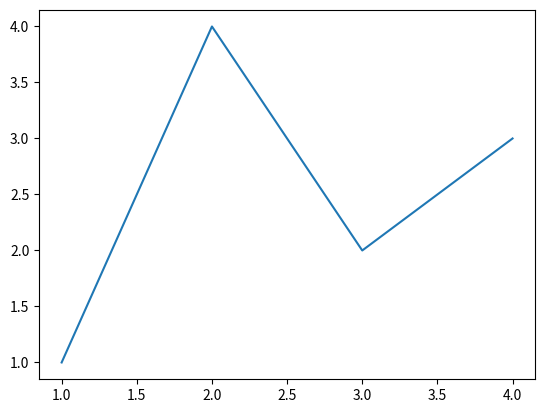
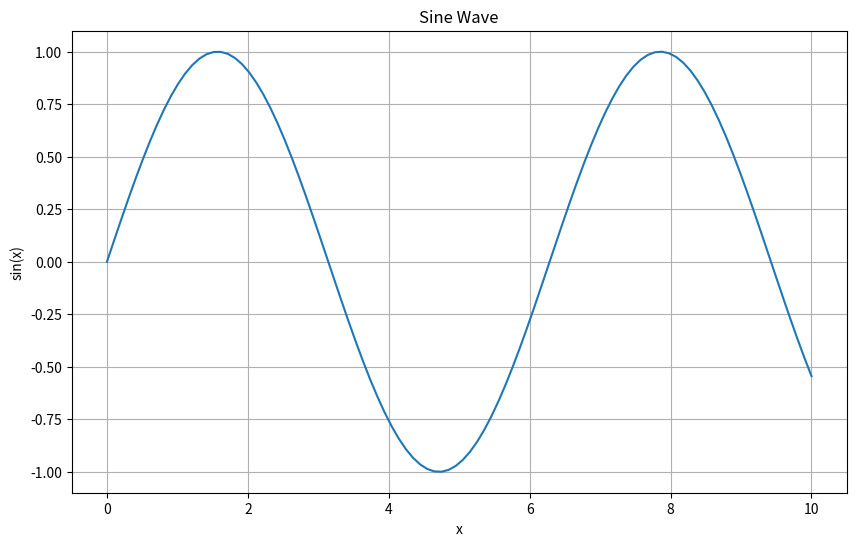
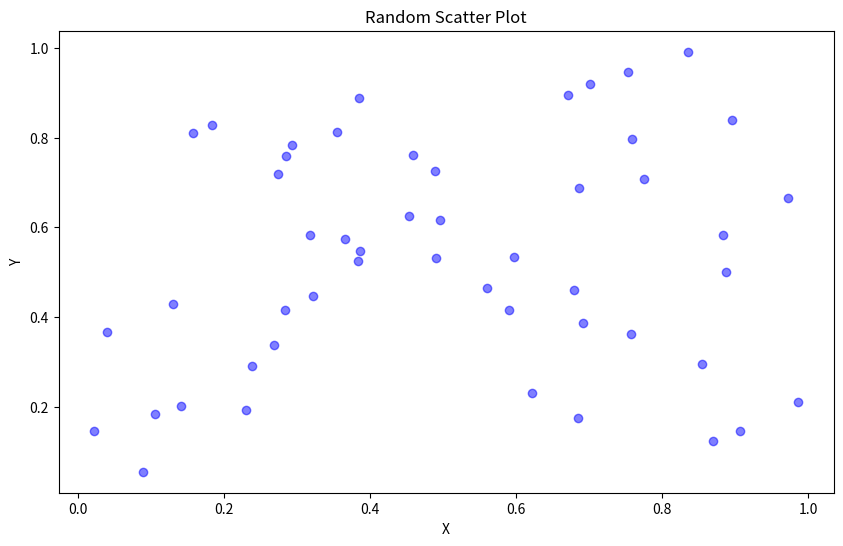
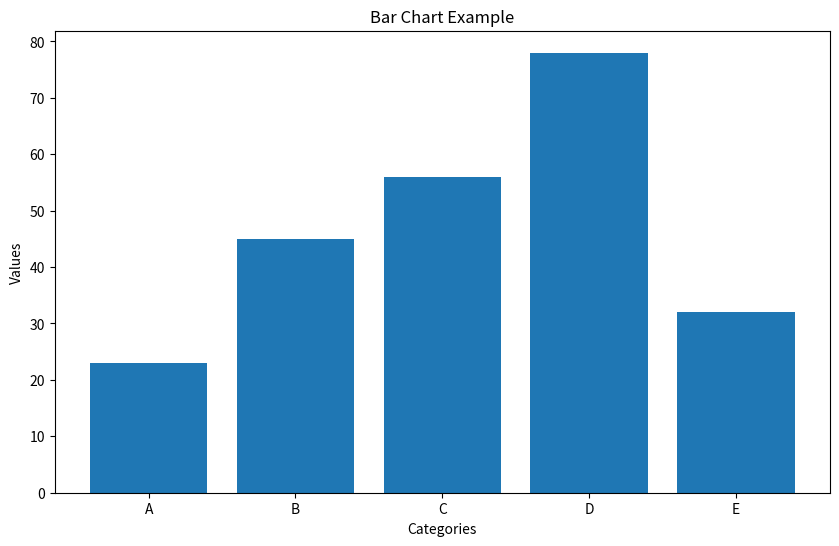
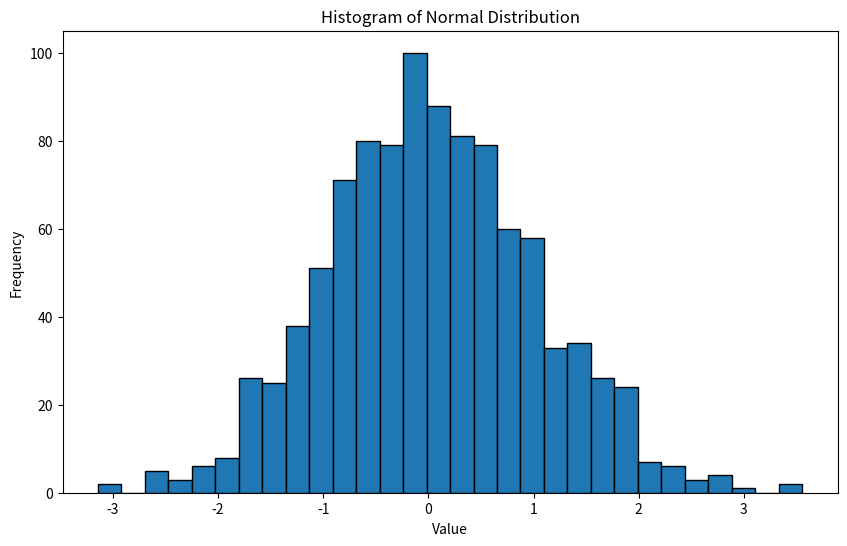
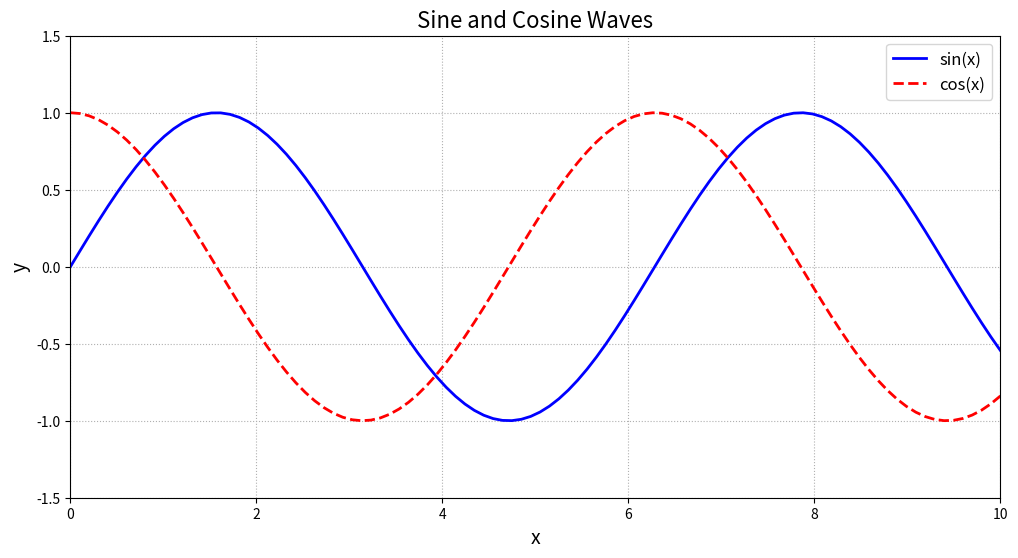
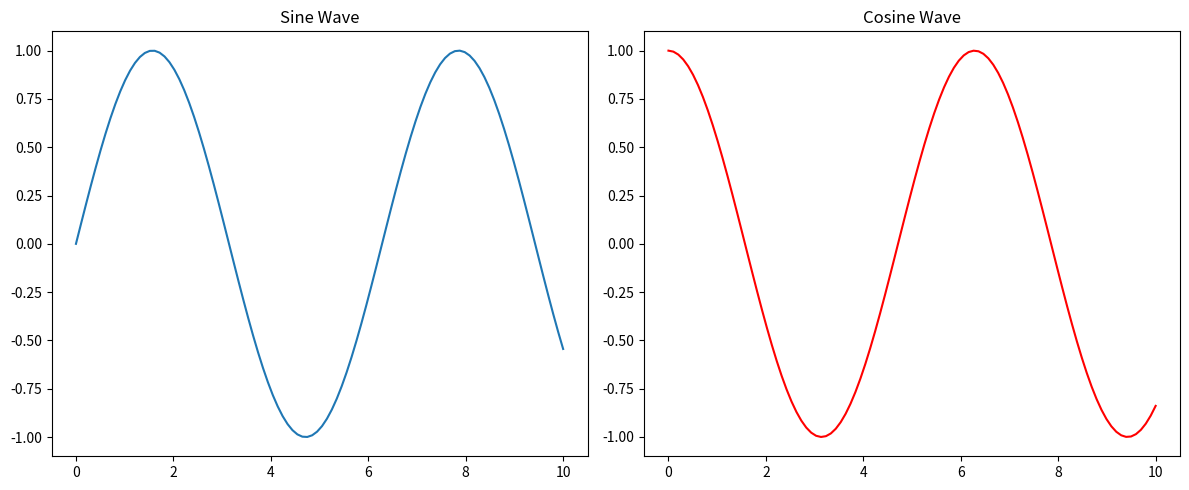
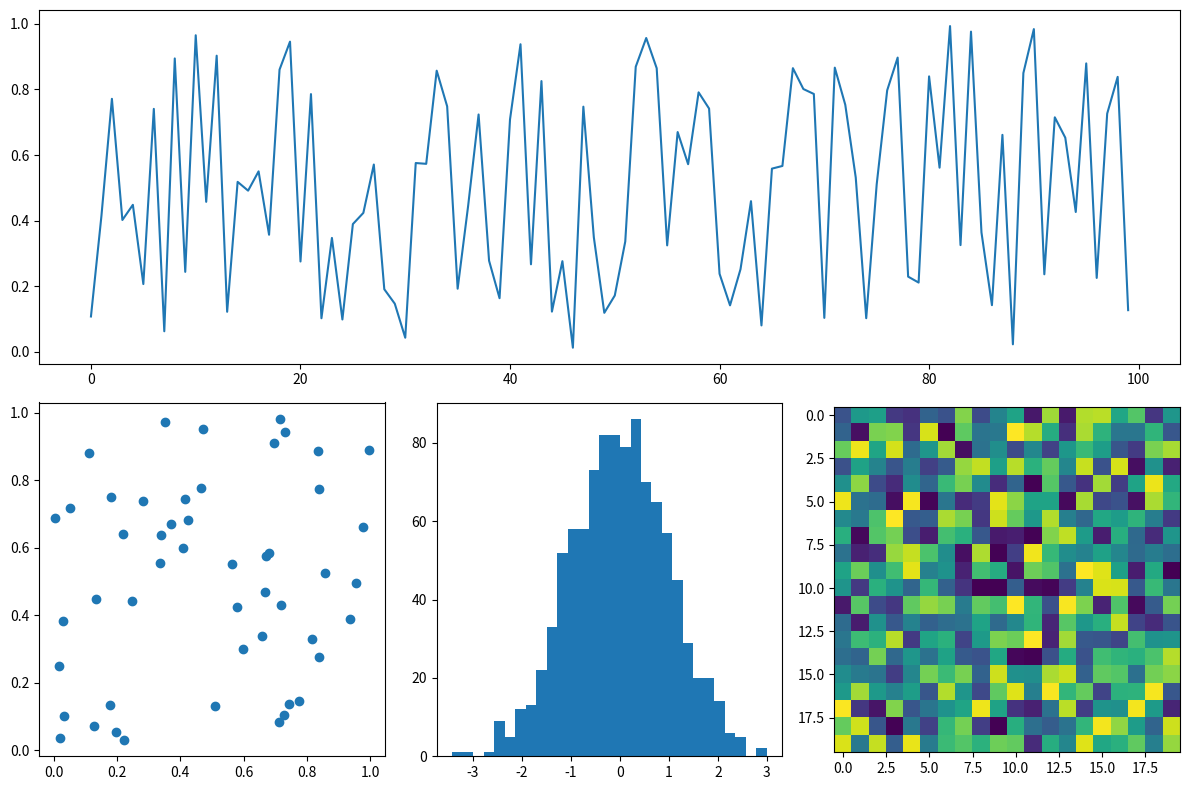
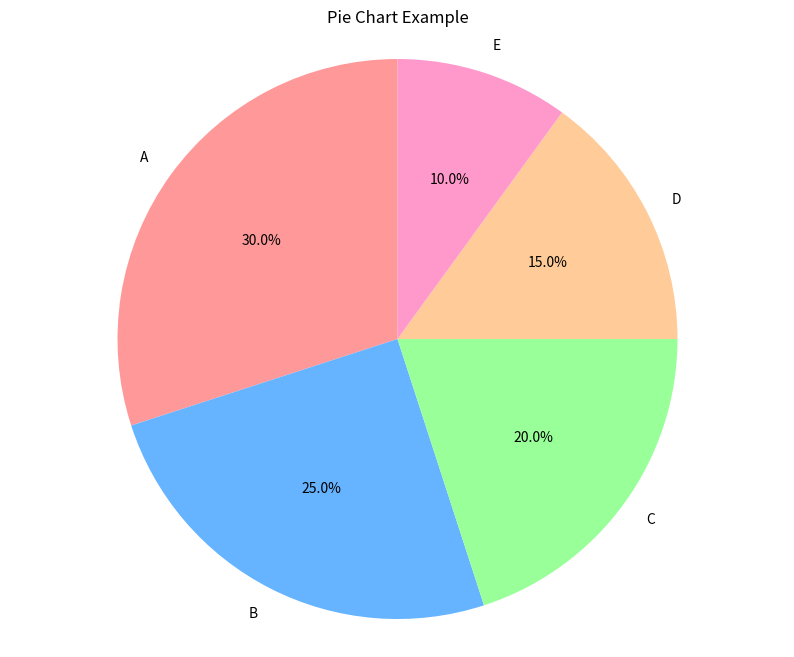
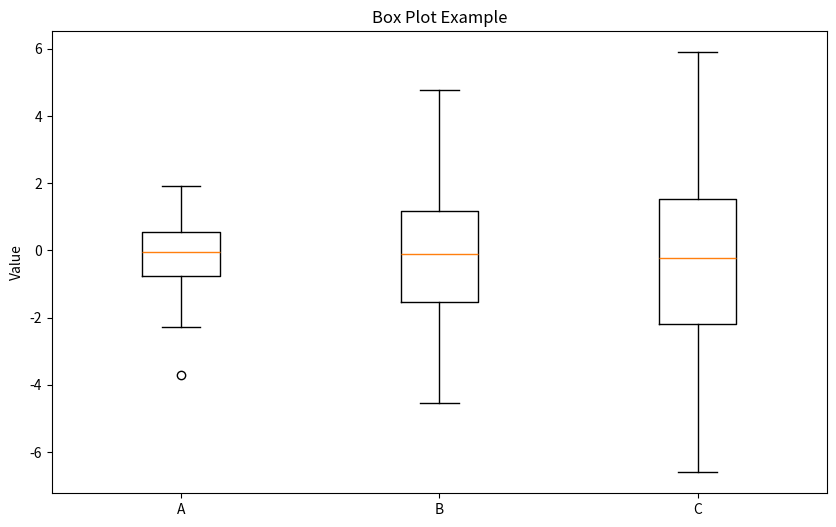
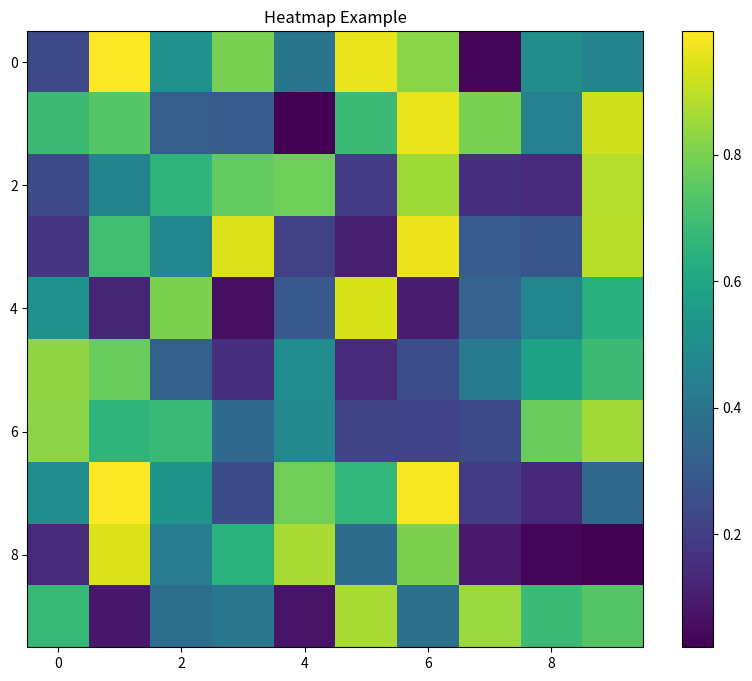
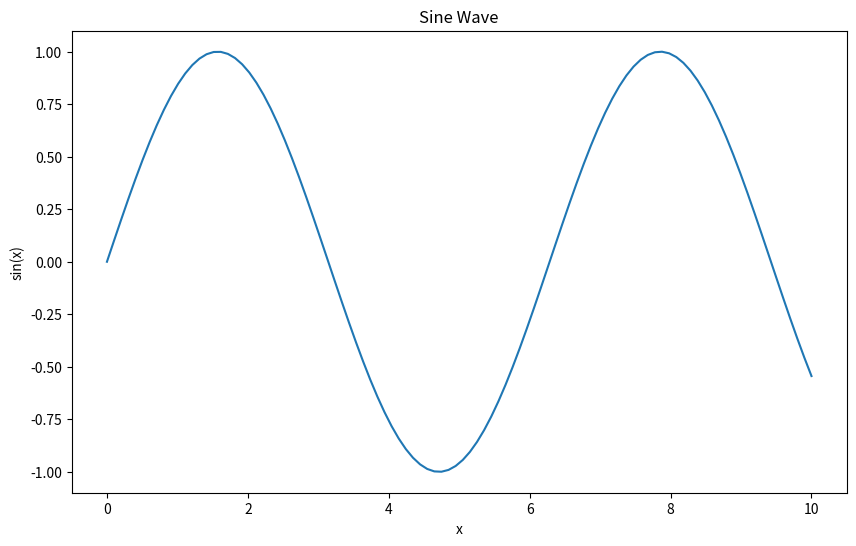

Reproduce these figures in Python, in order.
import matplotlib.pyplot as plt
import numpy as np

# Enable inline plotting in Jupyter
%matplotlib inline

# Create a figure and an axes
fig, ax = plt.subplots()

# Plot some data
ax.plot([1, 2, 3, 4], [1, 4, 2, 3])

plt.show()

x = np.linspace(0, 10, 100)
y = np.sin(x)

plt.figure(figsize=(10, 6))
plt.plot(x, y)
plt.title('Sine Wave')
plt.xlabel('x')
plt.ylabel('sin(x)')
plt.grid(True)
plt.show()

x = np.random.rand(50)
y = np.random.rand(50)

plt.figure(figsize=(10, 6))
plt.scatter(x, y, color='blue', alpha=0.5)
plt.title('Random Scatter Plot')
plt.xlabel('X')
plt.ylabel('Y')
plt.show()

categories = ['A', 'B', 'C', 'D', 'E']
values = [23, 45, 56, 78, 32]

plt.figure(figsize=(10, 6))
plt.bar(categories, values)
plt.title('Bar Chart Example')
plt.xlabel('Categories')
plt.ylabel('Values')
plt.show()

data = np.random.randn(1000)

plt.figure(figsize=(10, 6))
plt.hist(data, bins=30, edgecolor='black')
plt.title('Histogram of Normal Distribution')
plt.xlabel('Value')
plt.ylabel('Frequency')
plt.show()

x = np.linspace(0, 10, 100)
y1 = np.sin(x)
y2 = np.cos(x)

plt.figure(figsize=(12, 6))
plt.plot(x, y1, color='blue', linestyle='-', linewidth=2, label='sin(x)')
plt.plot(x, y2, color='red', linestyle='--', linewidth=2, label='cos(x)')

plt.title('Sine and Cosine Waves', fontsize=16)
plt.xlabel('x', fontsize=14)
plt.ylabel('y', fontsize=14)
plt.legend(fontsize=12)
plt.grid(True, linestyle=':')

plt.xlim(0, 10)
plt.ylim(-1.5, 1.5)

plt.show()

fig, (ax1, ax2) = plt.subplots(1, 2, figsize=(12, 5))

x = np.linspace(0, 10, 100)

ax1.plot(x, np.sin(x))
ax1.set_title('Sine Wave')

ax2.plot(x, np.cos(x), color='red')
ax2.set_title('Cosine Wave')

plt.tight_layout()
plt.show()

from matplotlib.gridspec import GridSpec

fig = plt.figure(figsize=(12, 8))
gs = GridSpec(2, 3, figure=fig)

ax1 = fig.add_subplot(gs[0, :])
ax2 = fig.add_subplot(gs[1, 0])
ax3 = fig.add_subplot(gs[1, 1])
ax4 = fig.add_subplot(gs[1, 2])

ax1.plot(np.random.rand(100))
ax2.scatter(np.random.rand(50), np.random.rand(50))
ax3.hist(np.random.randn(1000), bins=30)
ax4.imshow(np.random.rand(20, 20), cmap='viridis')

plt.tight_layout()
plt.show()

sizes = [30, 25, 20, 15, 10]
labels = ['A', 'B', 'C', 'D', 'E']
colors = ['#ff9999', '#66b3ff', '#99ff99', '#ffcc99', '#ff99cc']

plt.figure(figsize=(10, 8))
plt.pie(sizes, labels=labels, colors=colors, autopct='%1.1f%%', startangle=90)
plt.axis('equal')
plt.title('Pie Chart Example')
plt.show()

data = [np.random.normal(0, std, 100) for std in range(1, 4)]

plt.figure(figsize=(10, 6))
plt.boxplot(data, labels=['A', 'B', 'C'])
plt.title('Box Plot Example')
plt.ylabel('Value')
plt.show()

data = np.random.rand(10, 10)

plt.figure(figsize=(10, 8))
plt.imshow(data, cmap='viridis')
plt.colorbar()
plt.title('Heatmap Example')
plt.show()

x = np.linspace(0, 10, 100)
y = np.sin(x)

plt.figure(figsize=(10, 6))
plt.plot(x, y)
plt.title('Sine Wave')
plt.xlabel('x')
plt.ylabel('sin(x)')

# Save as PNG
plt.savefig('sine_wave.png', dpi=300, bbox_inches='tight')

# Save as PDF
plt.savefig('sine_wave.pdf', bbox_inches='tight')

plt.show()